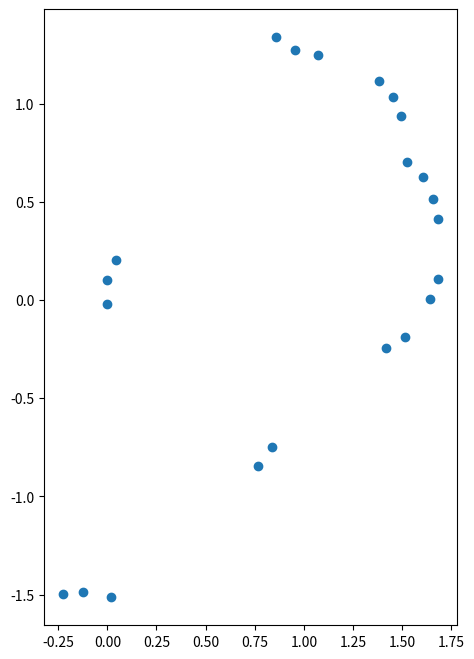

The script that saved this image:
import numpy as np
from matplotlib import pyplot as plt

waypoints = np.array([
    [-0.001016,-0.019255],
    [-0.000452,0.099868],
    [0.044542,0.201452],
    [0.859874,1.337457],
    [0.954143,1.273595],
    [1.070927,1.248682],
    [1.381535,1.112486],
    [1.452726,1.033955],
    [1.492692,0.935889],
    [1.526899,0.701031],
    [1.606509,0.628066],
    [1.659589,0.514827],
    [1.681159,0.41402],
    [1.682484,0.107097],
    [1.642883,0.006256],
    [1.513404,-0.188925],
    [1.417891,-0.242718],
    [0.838148,-0.747951],
    [0.767893,-0.844335],
    [0.016587,-1.513247],
    [-0.124655,-1.488142],
    [-0.227898,-1.494102],
])
x, y = waypoints.T
fig = plt.figure(figsize=(8, 8))
plt.gca().set_aspect('equal', adjustable='box')
plt.scatter(x,y)
plt.pause(0.05)

